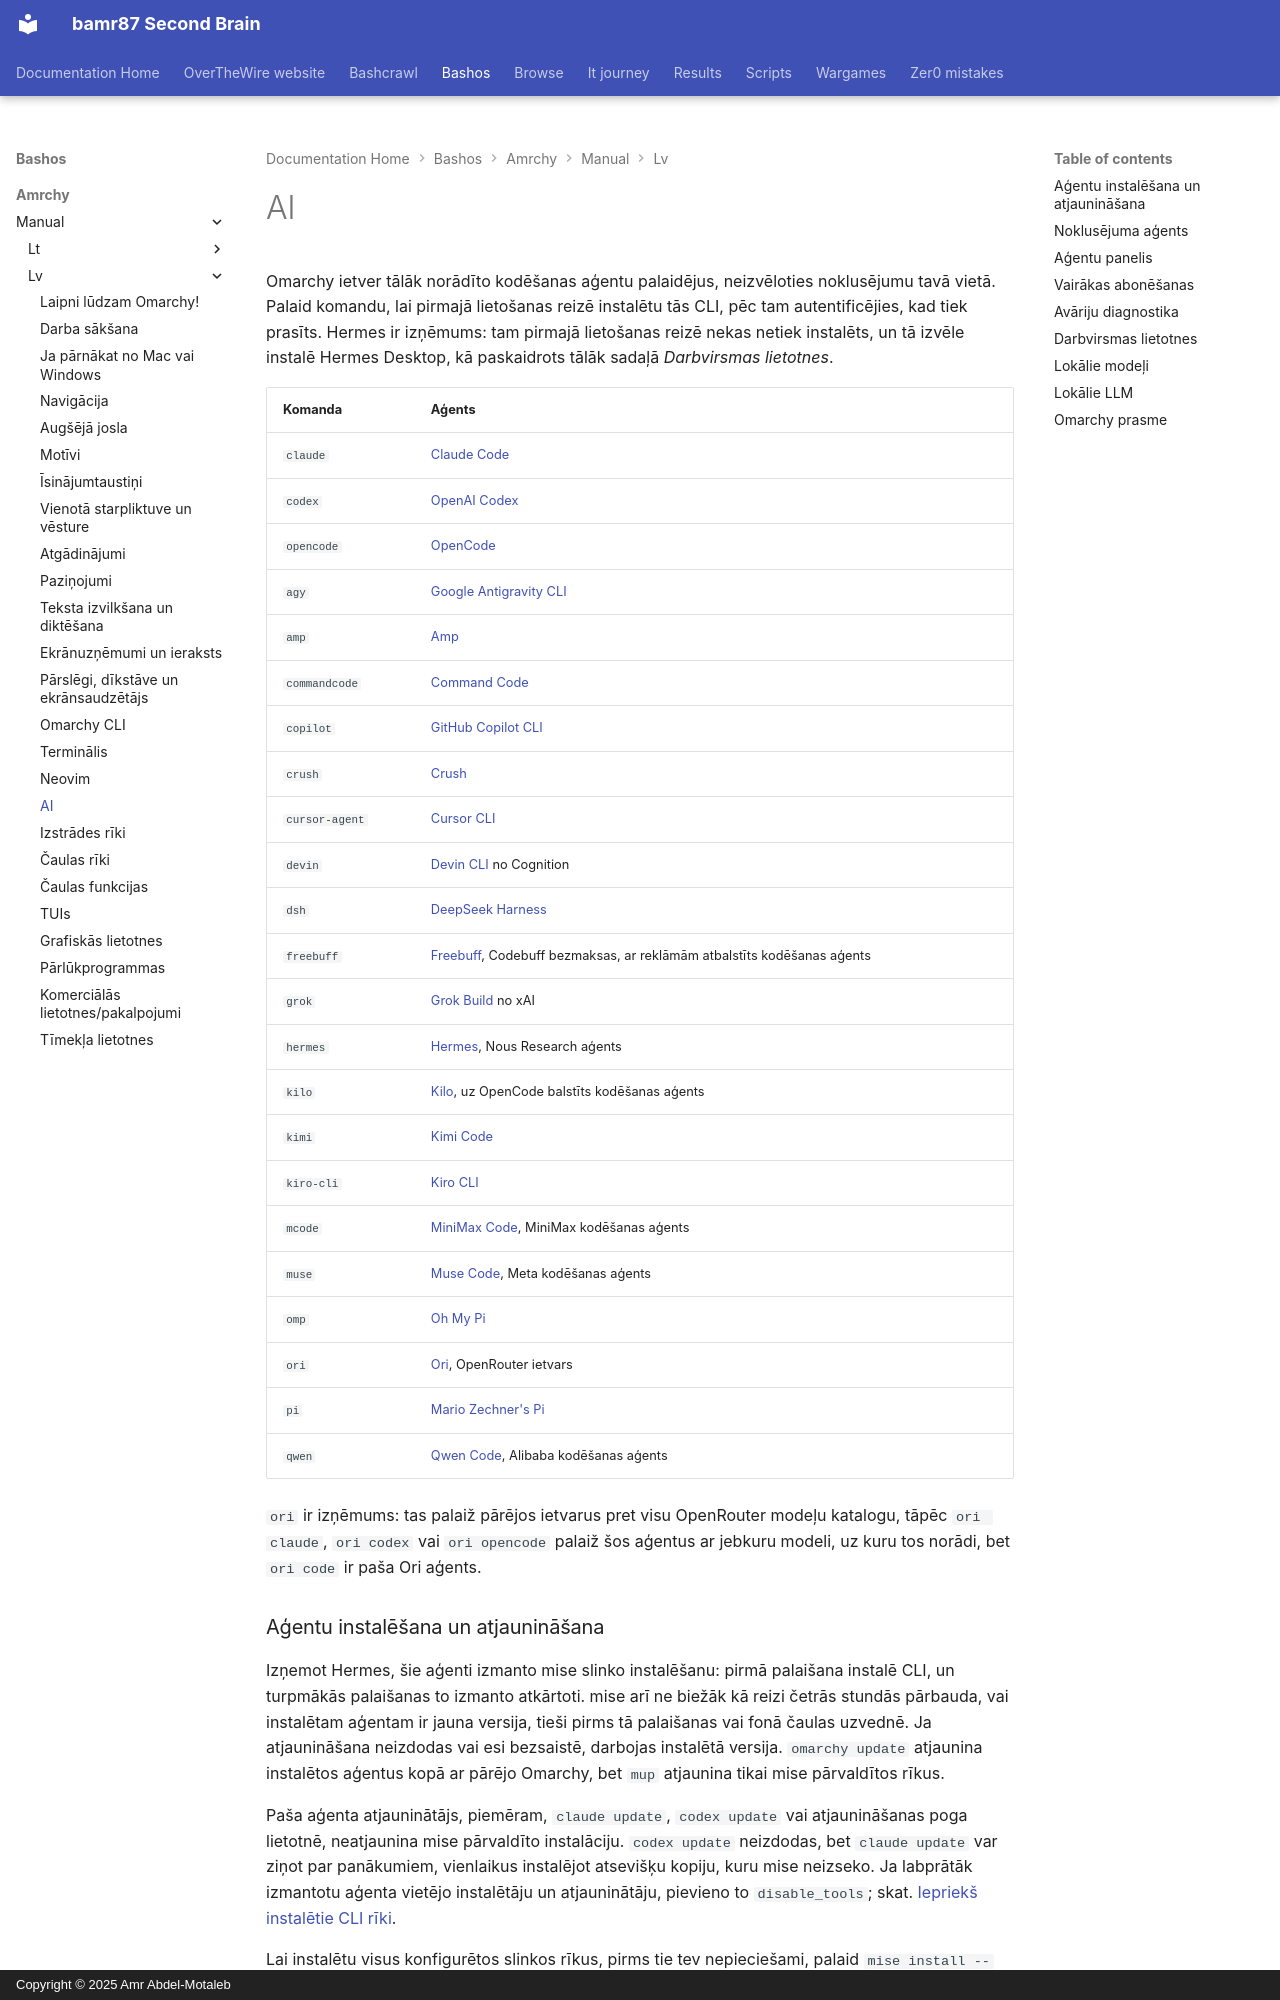

repository: bamr87/README · page: bashos/amrchy/manual/lv/17-ai/index.html · generator: mkdocs · copyright: Copyright © 2025 Amr Abdel-Motaleb

---
source_file: amrchy/manual/lv/17-ai.md
source_repo: bamr87/bashos
source_url: https://github.com/bamr87/bashos/blob/main/amrchy/manual/lv/17-ai.md
title: AI
---
# AI

Omarchy ietver tālāk norādīto kodēšanas aģentu palaidējus, neizvēloties noklusējumu tavā vietā. Palaid komandu, lai pirmajā lietošanas reizē instalētu tās CLI, pēc tam autentificējies, kad tiek prasīts. Hermes ir izņēmums: tam pirmajā lietošanas reizē nekas netiek instalēts, un tā izvēle instalē Hermes Desktop, kā paskaidrots tālāk sadaļā _Darbvirsmas lietotnes_.

| Komanda | Aģents |
|---|---|
| `claude` | [Claude Code](https://code.claude.com/docs/en/overview) |
| `codex` | [OpenAI Codex](https://github.com/openai/codex) |
| `opencode` | [OpenCode](https://opencode.ai/) |
| `agy` | [Google Antigravity CLI](https://github.com/google-antigravity/antigravity-cli) |
| `amp` | [Amp](https://ampcode.com/) |
| `commandcode` | [Command Code](https://commandcode.ai) |
| `copilot` | [GitHub Copilot CLI](https://github.com/github/copilot-cli) |
| `crush` | [Crush](https://github.com/charmbracelet/crush) |
| `cursor-agent` | [Cursor CLI](https://cursor.com/cli) |
| `devin` | [Devin CLI](https://devin.ai/cli) no Cognition |
| `dsh` | [DeepSeek Harness](https://github.com/deepseek-ai/deepseek-harness) |
| `freebuff` | [Freebuff](https://freebuff.com), Codebuff bezmaksas, ar reklāmām atbalstīts kodēšanas aģents |
| `grok` | [Grok Build](https://x.ai/build) no xAI |
| `hermes` | [Hermes](https://hermes-agent.nousresearch.com/), Nous Research aģents |
| `kilo` | [Kilo](https://kilo.ai/docs/code-with-ai/platforms/cli), uz OpenCode balstīts kodēšanas aģents |
| `kimi` | [Kimi Code](https://www.kimi.com/code/docs/en/) |
| `kiro-cli` | [Kiro CLI](https://kiro.dev/docs/cli/) |
| `mcode` | [MiniMax Code](https://github.com/MiniMax-AI/minimax-code), MiniMax kodēšanas aģents |
| `muse` | [Muse Code](https://dev.meta.ai), Meta kodēšanas aģents |
| `omp` | [Oh My Pi](https://github.com/can1357/oh-my-pi) |
| `ori` | [Ori](https://openrouter.ai/docs/guides/ori/harness), OpenRouter ietvars |
| `pi` | [Mario Zechner's Pi](https://github.com/badlogic/pi-mono) |
| `qwen` | [Qwen Code](https://github.com/QwenLM/qwen-code), Alibaba kodēšanas aģents |

`ori` ir izņēmums: tas palaiž pārējos ietvarus pret visu OpenRouter modeļu katalogu, tāpēc `ori claude`, `ori codex` vai `ori opencode` palaiž šos aģentus ar jebkuru modeli, uz kuru tos norādi, bet `ori code` ir paša Ori aģents.

### Aģentu instalēšana un atjaunināšana

Izņemot Hermes, šie aģenti izmanto mise slinko instalēšanu: pirmā palaišana instalē CLI, un turpmākās palaišanas to izmanto atkārtoti. mise arī ne biežāk kā reizi četrās stundās pārbauda, vai instalētam aģentam ir jauna versija, tieši pirms tā palaišanas vai fonā čaulas uzvednē. Ja atjaunināšana neizdodas vai esi bezsaistē, darbojas instalētā versija. `omarchy update` atjaunina instalētos aģentus kopā ar pārējo Omarchy, bet `mup` atjaunina tikai mise pārvaldītos rīkus.

Paša aģenta atjauninātājs, piemēram, `claude update`, `codex update` vai atjaunināšanas poga lietotnē, neatjaunina mise pārvaldīto instalāciju. `codex update` neizdodas, bet `claude update` var ziņot par panākumiem, vienlaikus instalējot atsevišķu kopiju, kuru mise neizseko. Ja labprātāk izmantotu aģenta vietējo instalētāju un atjauninātāju, pievieno to `disable_tools`; skat. [Iepriekš instalētie CLI rīki](18-development-tools.md#preinstalled-cli-tools).

Lai instalētu visus konfigurētos slinkos rīkus, pirms tie tev nepieciešami, palaid `mise install --include-lazy`. Tas ietver arī pārējos Omarchy noklusējuma CLI rīkus, kā arī aģentus. Skat. [Iepriekš instalētie CLI rīki](18-development-tools.md#preinstalled-cli-tools), lai uzzinātu, kā instalēt vienu rīku vai izmantot savu instalāciju.

`grok` tiek instalēts, izmantojot mise pirmās puses `grok` pakotni, tāpat kā `claude` un `codex`. Palaid `grok` vai izvēlies to sadaļā _Setup > Defaults > Agent_. Izlaid `curl | bash` instalētāju vietnē x.ai. Šis ceļš ievieto otru kopiju `~/.grok/bin`, pievieno to `PATH` sākumā un pārraksta Omarchy apvalku.

`dsh` atver savu pārlūka saskarni adresē `127.0.0.1:3080`, kur noklusējuma darba vide ir palaišanas direktorijs. Tā pārlūka saskarne nepieņem sākuma uzvedni, tāpēc `omarchy agent prompt` to atver ar uzvedni tavā starpliktuvē, lai tu to ielīmētu. Omarchy to palaiž ar DeepSeek iepriekš iestatīto atļauju kopu bez apstiprināšanas. DeepSeek Harness augšupielādē sesiju žurnālus DeepSeek, kad izmanto tā oficiālo modeļu API; izslēdz to tā pārlūka saskarnē sadaļā _Settings > General > Upload Session Log_. Atsauksmes, ko tam sūti, arī tiek augšupielādētas kopā ar sesiju, ja vien to nepalaiž ar `DSH_TELEMETRY_MODE=DISABLED`.
